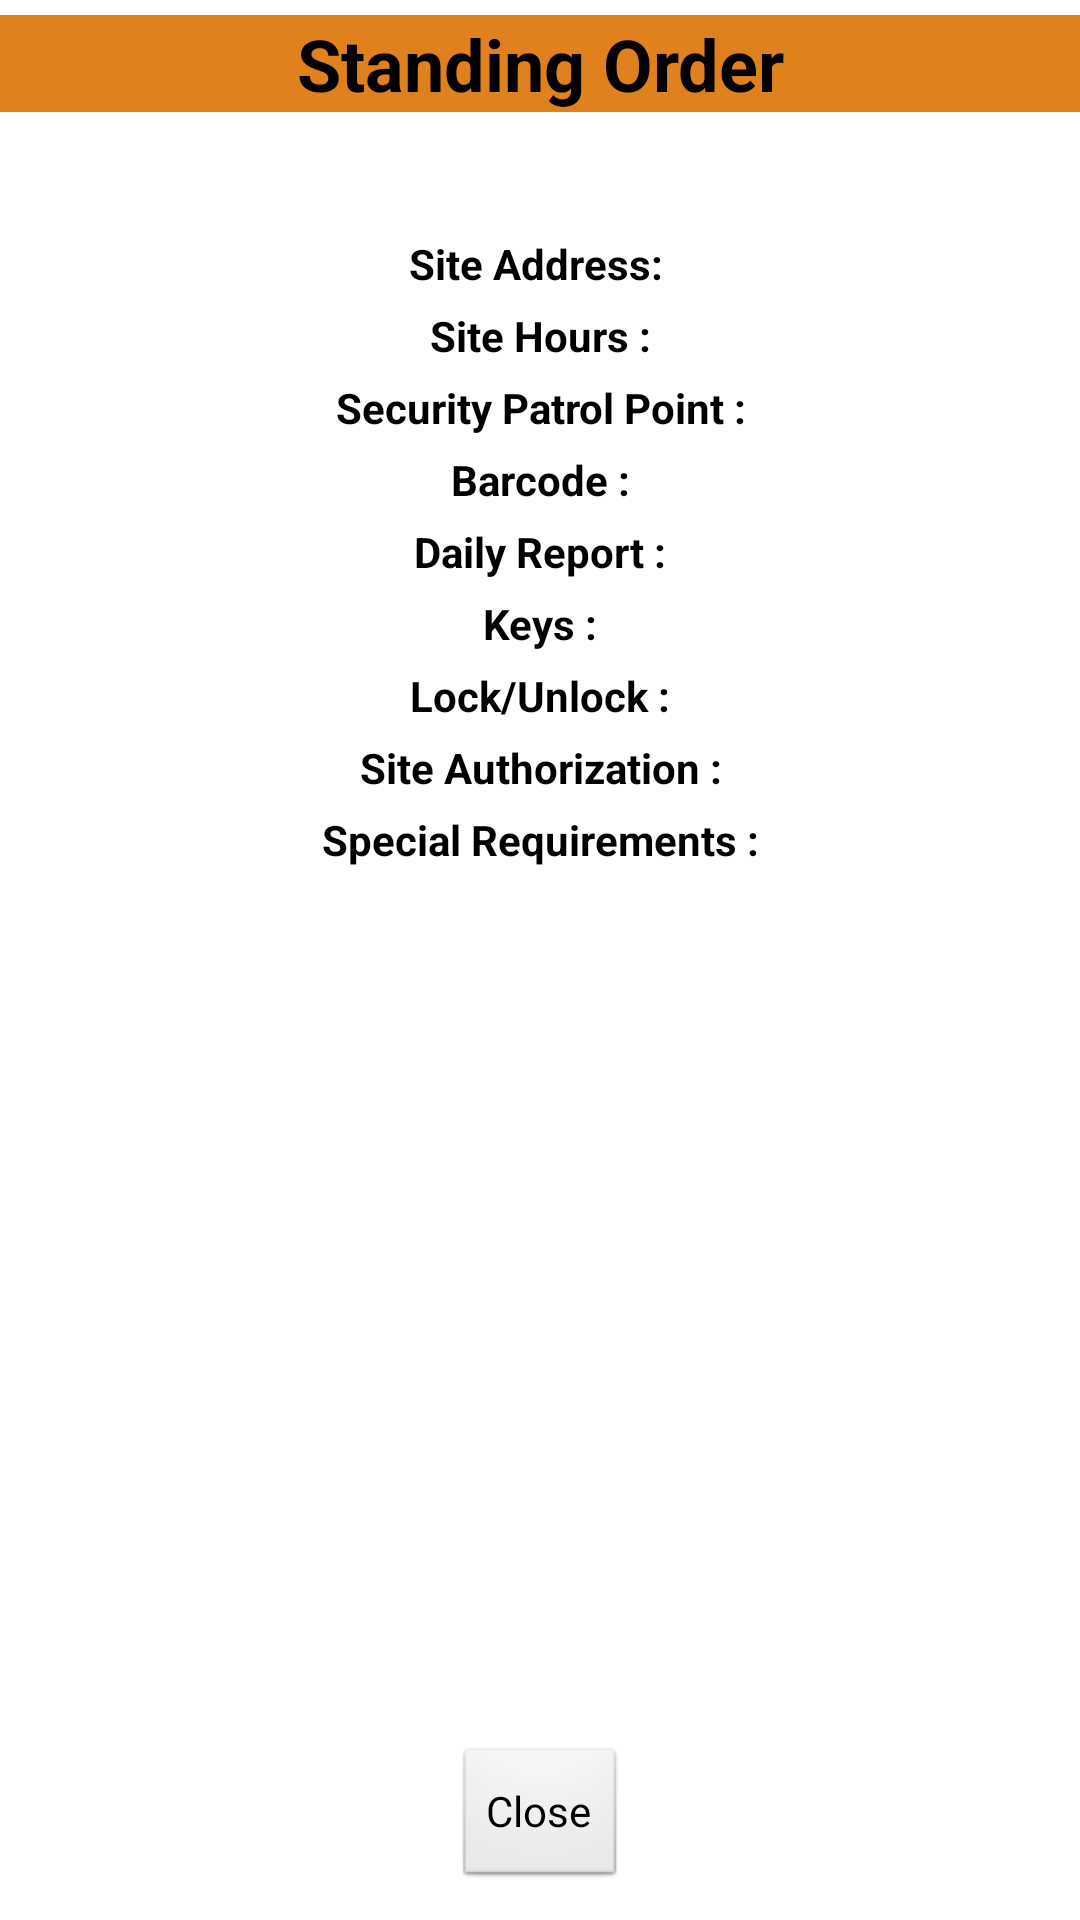

Here is an Android app screen rendered from its layout file. Give the layout XML and the strings, colors and styles it references.
<!-- AndroidManifest.xml: activity theme android:Theme.Black.NoTitleBar.Fullscreen -->
<!-- res/layout/standingorder.xml -->
<?xml version="1.0" encoding="utf-8"?>
<RelativeLayout xmlns:android="http://schemas.android.com/apk/res/android"
    xmlns:tools="http://schemas.android.com/tools"
    android:id="@+id/sorder"
    android:layout_width="fill_parent"
    android:background="@android:color/white"
    android:layout_height="fill_parent">

    
    <LinearLayout
        android:id="@+id/header"
        android:layout_width="fill_parent"
        android:layout_height="wrap_content"
        android:layout_gravity="center"
        android:paddingBottom="5dip"
        android:paddingTop="5dip"
        android:scaleType="center">

        <TextView
            android:layout_width="fill_parent"
            android:layout_height="wrap_content"
            android:background="#e1811d"
            android:gravity="center"
            android:text="Standing Order"
            android:textColor="#000000"
            android:textSize="24sp"
            android:textStyle="bold" />
    </LinearLayout>
    

    
    <RelativeLayout
        android:id="@+id/footer"
        android:layout_width="match_parent"
        android:layout_height="wrap_content"
        android:layout_alignParentBottom="true"
        android:background="#ffffff"
        android:gravity="center">

        <Button
            android:id="@+id/btn_close_popup"
            android:layout_width="wrap_content"
            android:layout_height="wrap_content"
            android:layout_gravity="center"
            android:layout_margin="10dp"
            android:text="Close" />
    </RelativeLayout>

    <ScrollView
        android:layout_width="fill_parent"
        android:layout_height="fill_parent"
        android:layout_above="@id/footer"
        android:layout_below="@id/header"
        android:fillViewport="true">

        <LinearLayout
            android:layout_width="match_parent"
            android:layout_height="wrap_content"
            android:layout_below="@id/header"
            android:orientation="vertical"
            android:padding="12dip">

            <TextView
                android:id="@+id/site_name"
                android:layout_width="fill_parent"
                android:layout_height="wrap_content"
                android:gravity="center"
                android:paddingBottom="5dp"
                android:textColor="#000000"
                android:textStyle="bold" />

            <TextView
                android:id="@+id/site_addr"
                android:layout_width="fill_parent"
                android:layout_height="wrap_content"
                android:gravity="center"
                android:paddingBottom="5dp"
                android:text="Site Address: "
                android:textColor="#000000"
                android:textStyle="bold" />

            <TextView
                android:id="@+id/site_hrs"
                android:layout_width="fill_parent"
                android:layout_height="wrap_content"
                android:gravity="center"
                android:paddingBottom="5dp"
                android:text="Site Hours :"
                android:textColor="#000000"
                android:textStyle="bold" />

            <TextView
                android:id="@+id/patrol_point"
                android:layout_width="fill_parent"
                android:layout_height="wrap_content"
                android:gravity="center"
                android:paddingBottom="5dp"
                android:text="Security Patrol Point :"
                android:textColor="#000000"
                android:textStyle="bold" />

            <TextView
                android:id="@+id/barcode"
                android:layout_width="fill_parent"
                android:layout_height="wrap_content"
                android:gravity="center"
                android:paddingBottom="5dp"
                android:text="Barcode :"
                android:textColor="#000000"
                android:textStyle="bold" />

            <TextView
                android:id="@+id/daily_report"
                android:layout_width="fill_parent"
                android:layout_height="wrap_content"
                android:gravity="center"
                android:paddingBottom="5dp"
                android:text="Daily Report :"
                android:textColor="#000000"
                android:textStyle="bold" />

            <TextView
                android:id="@+id/keys"
                android:layout_width="fill_parent"
                android:layout_height="wrap_content"
                android:gravity="center"
                android:paddingBottom="5dp"
                android:text="Keys :"
                android:textColor="#000000"
                android:textStyle="bold" />

            <TextView
                android:id="@+id/lock"
                android:layout_width="fill_parent"
                android:layout_height="wrap_content"
                android:gravity="center"
                android:paddingBottom="5dp"
                android:text="Lock/Unlock :"
                android:textColor="#000000"
                android:textStyle="bold" />

            <TextView
                android:id="@+id/site_auth"
                android:layout_width="fill_parent"
                android:layout_height="wrap_content"
                android:gravity="center"
                android:paddingBottom="5dp"
                android:text="Site Authorization :"
                android:textColor="#000000"
                android:textStyle="bold" />

            <TextView
                android:id="@+id/spec_req"
                android:layout_width="fill_parent"
                android:layout_height="wrap_content"
                android:gravity="center"
                android:paddingBottom="5dp"
                android:text="Special Requirements :"
                android:textColor="#000000"
                android:textStyle="bold" />

            

        </LinearLayout>

    </ScrollView>
</RelativeLayout>
<!-- resources referenced by this layout -->
<resources>

</resources>
